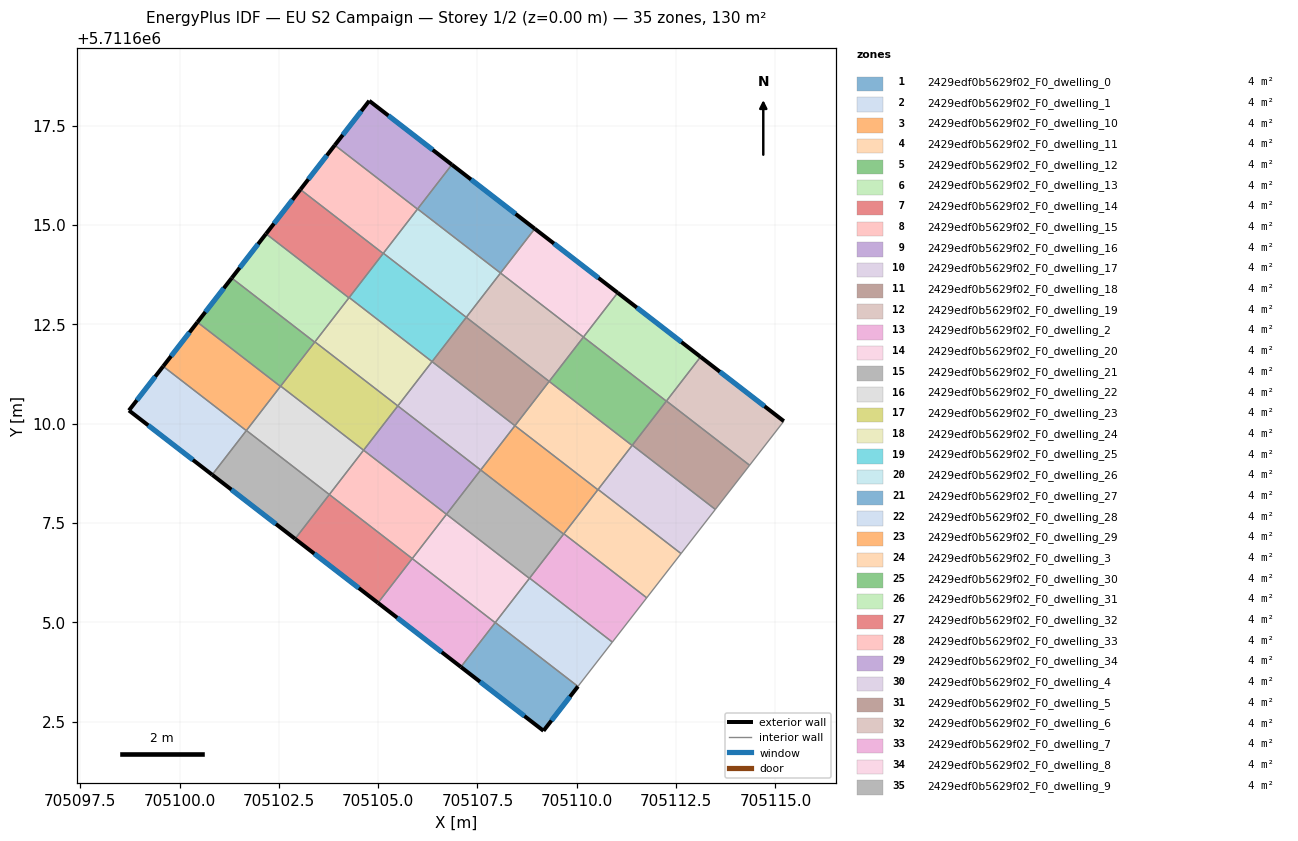
=== STOREY PLAN SPEC (per zone: floor XY polygon, exterior-wall plan segments, windows/doors) ===
zone 1: 2429edf0b5629f02_F0_dwelling_0  (3.7 m²)
  floor: (705110.03, 5711603.39) (705109.16, 5711602.27) (705107.08, 5711603.88) (705107.95, 5711605.00)
  exterior wall: (705109.16, 5711602.27) – (705110.03, 5711603.39)  [1.4 m]
    window: (705109.36, 5711602.53) – (705109.83, 5711603.13)  [1.2 m²]
  exterior wall: (705107.08, 5711603.88) – (705109.16, 5711602.27)  [2.6 m]
    window: (705107.56, 5711603.51) – (705108.68, 5711602.64)  [2.3 m²]
  interior walls: 2
zone 2: 2429edf0b5629f02_F0_dwelling_1  (3.7 m²)
  floor: (705110.90, 5711604.50) (705110.03, 5711603.39) (705107.95, 5711605.00) (705108.81, 5711606.11)
  interior walls: 4
zone 3: 2429edf0b5629f02_F0_dwelling_10  (3.7 m²)
  floor: (705110.53, 5711608.34) (705109.67, 5711607.22) (705107.58, 5711608.84) (705108.44, 5711609.95)
  interior walls: 4
zone 4: 2429edf0b5629f02_F0_dwelling_11  (3.7 m²)
  floor: (705111.39, 5711609.45) (705110.53, 5711608.34) (705108.44, 5711609.95) (705109.31, 5711611.07)
  interior walls: 4
zone 5: 2429edf0b5629f02_F0_dwelling_12  (3.7 m²)
  floor: (705112.25, 5711610.57) (705111.39, 5711609.45) (705109.31, 5711611.07) (705110.17, 5711612.18)
  interior walls: 4
zone 6: 2429edf0b5629f02_F0_dwelling_13  (3.7 m²)
  floor: (705113.12, 5711611.68) (705112.25, 5711610.57) (705110.17, 5711612.18) (705111.03, 5711613.30)
  exterior wall: (705113.12, 5711611.68) – (705111.03, 5711613.30)  [2.6 m]
    window: (705112.63, 5711612.06) – (705111.51, 5711612.92)  [2.3 m²]
  interior walls: 3
zone 7: 2429edf0b5629f02_F0_dwelling_14  (3.7 m²)
  floor: (705105.86, 5711606.61) (705105.00, 5711605.49) (705102.91, 5711607.10) (705103.77, 5711608.22)
  exterior wall: (705102.91, 5711607.10) – (705105.00, 5711605.49)  [2.6 m]
    window: (705103.39, 5711606.73) – (705104.51, 5711605.86)  [2.3 m²]
  interior walls: 3
zone 8: 2429edf0b5629f02_F0_dwelling_15  (3.7 m²)
  floor: (705106.72, 5711607.72) (705105.86, 5711606.61) (705103.77, 5711608.22) (705104.63, 5711609.33)
  interior walls: 4
zone 9: 2429edf0b5629f02_F0_dwelling_16  (3.7 m²)
  floor: (705107.58, 5711608.84) (705106.72, 5711607.72) (705104.63, 5711609.33) (705105.49, 5711610.45)
  interior walls: 4
zone 10: 2429edf0b5629f02_F0_dwelling_17  (3.7 m²)
  floor: (705108.44, 5711609.95) (705107.58, 5711608.84) (705105.49, 5711610.45) (705106.36, 5711611.56)
  interior walls: 4
zone 11: 2429edf0b5629f02_F0_dwelling_18  (3.7 m²)
  floor: (705109.31, 5711611.07) (705108.44, 5711609.95) (705106.36, 5711611.56) (705107.22, 5711612.68)
  interior walls: 4
zone 12: 2429edf0b5629f02_F0_dwelling_19  (3.7 m²)
  floor: (705110.17, 5711612.18) (705109.31, 5711611.07) (705107.22, 5711612.68) (705108.08, 5711613.79)
  interior walls: 4
zone 13: 2429edf0b5629f02_F0_dwelling_2  (3.7 m²)
  floor: (705111.76, 5711605.62) (705110.90, 5711604.50) (705108.81, 5711606.11) (705109.67, 5711607.23)
  interior walls: 4
zone 14: 2429edf0b5629f02_F0_dwelling_20  (3.7 m²)
  floor: (705111.03, 5711613.30) (705110.17, 5711612.18) (705108.08, 5711613.79) (705108.94, 5711614.91)
  exterior wall: (705111.03, 5711613.30) – (705108.94, 5711614.91)  [2.6 m]
    window: (705110.55, 5711613.67) – (705109.43, 5711614.54)  [2.3 m²]
  interior walls: 3
zone 15: 2429edf0b5629f02_F0_dwelling_21  (3.7 m²)
  floor: (705103.77, 5711608.22) (705102.91, 5711607.10) (705100.82, 5711608.72) (705101.68, 5711609.83)
  exterior wall: (705100.82, 5711608.72) – (705102.91, 5711607.10)  [2.6 m]
    window: (705101.31, 5711608.34) – (705102.43, 5711607.48)  [2.3 m²]
  interior walls: 3
zone 16: 2429edf0b5629f02_F0_dwelling_22  (3.7 m²)
  floor: (705104.63, 5711609.33) (705103.77, 5711608.22) (705101.68, 5711609.83) (705102.55, 5711610.95)
  interior walls: 4
zone 17: 2429edf0b5629f02_F0_dwelling_23  (3.7 m²)
  floor: (705105.49, 5711610.45) (705104.63, 5711609.33) (705102.55, 5711610.95) (705103.41, 5711612.06)
  interior walls: 4
zone 18: 2429edf0b5629f02_F0_dwelling_24  (3.7 m²)
  floor: (705106.36, 5711611.56) (705105.49, 5711610.45) (705103.41, 5711612.06) (705104.27, 5711613.18)
  interior walls: 4
zone 19: 2429edf0b5629f02_F0_dwelling_25  (3.7 m²)
  floor: (705107.22, 5711612.68) (705106.36, 5711611.56) (705104.27, 5711613.18) (705105.13, 5711614.29)
  interior walls: 4
zone 20: 2429edf0b5629f02_F0_dwelling_26  (3.7 m²)
  floor: (705108.08, 5711613.79) (705107.22, 5711612.68) (705105.13, 5711614.29) (705105.99, 5711615.41)
  interior walls: 4
zone 21: 2429edf0b5629f02_F0_dwelling_27  (3.7 m²)
  floor: (705108.94, 5711614.91) (705108.08, 5711613.79) (705105.99, 5711615.41) (705106.85, 5711616.52)
  exterior wall: (705108.94, 5711614.91) – (705106.85, 5711616.52)  [2.6 m]
    window: (705108.46, 5711615.28) – (705107.34, 5711616.15)  [2.3 m²]
  interior walls: 3
zone 22: 2429edf0b5629f02_F0_dwelling_28  (3.7 m²)
  floor: (705101.68, 5711609.83) (705100.82, 5711608.72) (705098.73, 5711610.33) (705099.59, 5711611.45)
  exterior wall: (705098.73, 5711610.33) – (705100.82, 5711608.72)  [2.6 m]
    window: (705099.21, 5711609.96) – (705100.34, 5711609.09)  [2.3 m²]
  exterior wall: (705099.59, 5711611.45) – (705098.73, 5711610.33)  [1.4 m]
    window: (705099.39, 5711611.19) – (705098.93, 5711610.59)  [1.2 m²]
  interior walls: 2
zone 23: 2429edf0b5629f02_F0_dwelling_29  (3.7 m²)
  floor: (705102.54, 5711610.94) (705101.68, 5711609.83) (705099.59, 5711611.45) (705100.45, 5711612.56)
  exterior wall: (705100.45, 5711612.56) – (705099.59, 5711611.45)  [1.4 m]
    window: (705100.25, 5711612.30) – (705099.79, 5711611.70)  [1.2 m²]
  interior walls: 3
zone 24: 2429edf0b5629f02_F0_dwelling_3  (3.7 m²)
  floor: (705112.62, 5711606.73) (705111.76, 5711605.62) (705109.67, 5711607.23) (705110.54, 5711608.35)
  interior walls: 4
zone 25: 2429edf0b5629f02_F0_dwelling_30  (3.7 m²)
  floor: (705103.40, 5711612.05) (705102.54, 5711610.94) (705100.45, 5711612.56) (705101.31, 5711613.67)
  exterior wall: (705101.31, 5711613.67) – (705100.45, 5711612.56)  [1.4 m]
    window: (705101.11, 5711613.41) – (705100.65, 5711612.81)  [1.2 m²]
  interior walls: 3
zone 26: 2429edf0b5629f02_F0_dwelling_31  (3.7 m²)
  floor: (705104.26, 5711613.17) (705103.40, 5711612.05) (705101.31, 5711613.67) (705102.18, 5711614.78)
  exterior wall: (705102.18, 5711614.78) – (705101.31, 5711613.67)  [1.4 m]
    window: (705101.98, 5711614.52) – (705101.51, 5711613.93)  [1.2 m²]
  interior walls: 3
zone 27: 2429edf0b5629f02_F0_dwelling_32  (3.7 m²)
  floor: (705105.13, 5711614.29) (705104.26, 5711613.17) (705102.18, 5711614.78) (705103.04, 5711615.90)
  exterior wall: (705103.04, 5711615.90) – (705102.18, 5711614.78)  [1.4 m]
    window: (705102.84, 5711615.64) – (705102.38, 5711615.04)  [1.2 m²]
  interior walls: 3
zone 28: 2429edf0b5629f02_F0_dwelling_33  (3.7 m²)
  floor: (705105.99, 5711615.40) (705105.13, 5711614.29) (705103.04, 5711615.90) (705103.91, 5711617.01)
  exterior wall: (705103.91, 5711617.01) – (705103.04, 5711615.90)  [1.4 m]
    window: (705103.71, 5711616.75) – (705103.24, 5711616.15)  [1.2 m²]
  interior walls: 3
zone 29: 2429edf0b5629f02_F0_dwelling_34  (3.7 m²)
  floor: (705106.85, 5711616.52) (705105.99, 5711615.40) (705103.91, 5711617.01) (705104.78, 5711618.13)
  exterior wall: (705104.78, 5711618.13) – (705103.91, 5711617.01)  [1.4 m]
    window: (705104.58, 5711617.87) – (705104.11, 5711617.27)  [1.2 m²]
  exterior wall: (705106.85, 5711616.52) – (705104.78, 5711618.13)  [2.6 m]
    window: (705106.37, 5711616.89) – (705105.26, 5711617.76)  [2.3 m²]
  interior walls: 2
zone 30: 2429edf0b5629f02_F0_dwelling_4  (3.7 m²)
  floor: (705113.49, 5711607.84) (705112.62, 5711606.73) (705110.54, 5711608.35) (705111.40, 5711609.46)
  interior walls: 4
zone 31: 2429edf0b5629f02_F0_dwelling_5  (3.7 m²)
  floor: (705114.35, 5711608.96) (705113.49, 5711607.84) (705111.40, 5711609.46) (705112.26, 5711610.57)
  interior walls: 4
zone 32: 2429edf0b5629f02_F0_dwelling_6  (3.7 m²)
  floor: (705115.21, 5711610.07) (705114.35, 5711608.96) (705112.26, 5711610.57) (705113.12, 5711611.68)
  exterior wall: (705115.21, 5711610.07) – (705113.12, 5711611.68)  [2.6 m]
    window: (705114.73, 5711610.44) – (705113.60, 5711611.31)  [2.3 m²]
  interior walls: 3
zone 33: 2429edf0b5629f02_F0_dwelling_7  (3.7 m²)
  floor: (705107.94, 5711604.99) (705107.08, 5711603.88) (705105.00, 5711605.49) (705105.86, 5711606.61)
  exterior wall: (705105.00, 5711605.49) – (705107.08, 5711603.88)  [2.6 m]
    window: (705105.48, 5711605.12) – (705106.60, 5711604.25)  [2.3 m²]
  interior walls: 3
zone 34: 2429edf0b5629f02_F0_dwelling_8  (3.7 m²)
  floor: (705108.81, 5711606.11) (705107.94, 5711604.99) (705105.86, 5711606.61) (705106.72, 5711607.72)
  interior walls: 4
zone 35: 2429edf0b5629f02_F0_dwelling_9  (3.7 m²)
  floor: (705109.67, 5711607.22) (705108.81, 5711606.11) (705106.72, 5711607.72) (705107.58, 5711608.84)
  interior walls: 4

=== DERIVED (storey summary) ===
Building: EU S2 Campaign
Storey: 1 of 2  (floor level z = 0.00 m)
Storey gross floor area: 130.1 m²
Zones on this storey: 35
  - 2429edf0b5629f02_F0_dwelling_0: floor 3.7 m²; exterior wall 4.0 m (12.1 m²); 2 window(s) 3.5 m²; WWR 28.8%
  - 2429edf0b5629f02_F0_dwelling_1: floor 3.7 m²
  - 2429edf0b5629f02_F0_dwelling_10: floor 3.7 m²
  - 2429edf0b5629f02_F0_dwelling_11: floor 3.7 m²
  - 2429edf0b5629f02_F0_dwelling_12: floor 3.7 m²
  - 2429edf0b5629f02_F0_dwelling_13: floor 3.7 m²; exterior wall 2.6 m (7.9 m²); 1 window(s) 2.3 m²; WWR 28.8%
  - 2429edf0b5629f02_F0_dwelling_14: floor 3.7 m²; exterior wall 2.6 m (7.9 m²); 1 window(s) 2.3 m²; WWR 28.8%
  - 2429edf0b5629f02_F0_dwelling_15: floor 3.7 m²
  - 2429edf0b5629f02_F0_dwelling_16: floor 3.7 m²
  - 2429edf0b5629f02_F0_dwelling_17: floor 3.7 m²
  - 2429edf0b5629f02_F0_dwelling_18: floor 3.7 m²
  - 2429edf0b5629f02_F0_dwelling_19: floor 3.7 m²
  - 2429edf0b5629f02_F0_dwelling_2: floor 3.7 m²
  - 2429edf0b5629f02_F0_dwelling_20: floor 3.7 m²; exterior wall 2.6 m (7.9 m²); 1 window(s) 2.3 m²; WWR 28.8%
  - 2429edf0b5629f02_F0_dwelling_21: floor 3.7 m²; exterior wall 2.6 m (7.9 m²); 1 window(s) 2.3 m²; WWR 28.8%
  - 2429edf0b5629f02_F0_dwelling_22: floor 3.7 m²
  - 2429edf0b5629f02_F0_dwelling_23: floor 3.7 m²
  - 2429edf0b5629f02_F0_dwelling_24: floor 3.7 m²
  - 2429edf0b5629f02_F0_dwelling_25: floor 3.7 m²
  - 2429edf0b5629f02_F0_dwelling_26: floor 3.7 m²
  - 2429edf0b5629f02_F0_dwelling_27: floor 3.7 m²; exterior wall 2.6 m (7.9 m²); 1 window(s) 2.3 m²; WWR 28.8%
  - 2429edf0b5629f02_F0_dwelling_28: floor 3.7 m²; exterior wall 4.1 m (12.2 m²); 2 window(s) 3.5 m²; WWR 28.8%
  - 2429edf0b5629f02_F0_dwelling_29: floor 3.7 m²; exterior wall 1.4 m (4.2 m²); 1 window(s) 1.2 m²; WWR 28.8%
  - 2429edf0b5629f02_F0_dwelling_3: floor 3.7 m²
  - 2429edf0b5629f02_F0_dwelling_30: floor 3.7 m²; exterior wall 1.4 m (4.2 m²); 1 window(s) 1.2 m²; WWR 28.8%
  - 2429edf0b5629f02_F0_dwelling_31: floor 3.7 m²; exterior wall 1.4 m (4.2 m²); 1 window(s) 1.2 m²; WWR 28.8%
  - 2429edf0b5629f02_F0_dwelling_32: floor 3.7 m²; exterior wall 1.4 m (4.2 m²); 1 window(s) 1.2 m²; WWR 28.8%
  - 2429edf0b5629f02_F0_dwelling_33: floor 3.7 m²; exterior wall 1.4 m (4.2 m²); 1 window(s) 1.2 m²; WWR 28.8%
  - 2429edf0b5629f02_F0_dwelling_34: floor 3.7 m²; exterior wall 4.0 m (12.1 m²); 2 window(s) 3.5 m²; WWR 28.8%
  - 2429edf0b5629f02_F0_dwelling_4: floor 3.7 m²
  - 2429edf0b5629f02_F0_dwelling_5: floor 3.7 m²
  - 2429edf0b5629f02_F0_dwelling_6: floor 3.7 m²; exterior wall 2.6 m (7.9 m²); 1 window(s) 2.3 m²; WWR 28.8%
  - 2429edf0b5629f02_F0_dwelling_7: floor 3.7 m²; exterior wall 2.6 m (7.9 m²); 1 window(s) 2.3 m²; WWR 28.8%
  - 2429edf0b5629f02_F0_dwelling_8: floor 3.7 m²
  - 2429edf0b5629f02_F0_dwelling_9: floor 3.7 m²
Zone adjacency (shared interzone walls):
  - 2429edf0b5629f02_F0_dwelling_0 ↔ 2429edf0b5629f02_F0_dwelling_1
  - 2429edf0b5629f02_F0_dwelling_0 ↔ 2429edf0b5629f02_F0_dwelling_7
  - 2429edf0b5629f02_F0_dwelling_1 ↔ 2429edf0b5629f02_F0_dwelling_2
  - 2429edf0b5629f02_F0_dwelling_1 ↔ 2429edf0b5629f02_F0_dwelling_8
  - 2429edf0b5629f02_F0_dwelling_10 ↔ 2429edf0b5629f02_F0_dwelling_11
  - 2429edf0b5629f02_F0_dwelling_10 ↔ 2429edf0b5629f02_F0_dwelling_17
  - 2429edf0b5629f02_F0_dwelling_10 ↔ 2429edf0b5629f02_F0_dwelling_3
  - 2429edf0b5629f02_F0_dwelling_10 ↔ 2429edf0b5629f02_F0_dwelling_9
  - 2429edf0b5629f02_F0_dwelling_11 ↔ 2429edf0b5629f02_F0_dwelling_12
  - 2429edf0b5629f02_F0_dwelling_11 ↔ 2429edf0b5629f02_F0_dwelling_18
  - 2429edf0b5629f02_F0_dwelling_11 ↔ 2429edf0b5629f02_F0_dwelling_4
  - 2429edf0b5629f02_F0_dwelling_12 ↔ 2429edf0b5629f02_F0_dwelling_13
  - 2429edf0b5629f02_F0_dwelling_12 ↔ 2429edf0b5629f02_F0_dwelling_19
  - 2429edf0b5629f02_F0_dwelling_12 ↔ 2429edf0b5629f02_F0_dwelling_5
  - 2429edf0b5629f02_F0_dwelling_13 ↔ 2429edf0b5629f02_F0_dwelling_20
  - 2429edf0b5629f02_F0_dwelling_13 ↔ 2429edf0b5629f02_F0_dwelling_6
  - 2429edf0b5629f02_F0_dwelling_14 ↔ 2429edf0b5629f02_F0_dwelling_15
  - 2429edf0b5629f02_F0_dwelling_14 ↔ 2429edf0b5629f02_F0_dwelling_21
  - 2429edf0b5629f02_F0_dwelling_14 ↔ 2429edf0b5629f02_F0_dwelling_7
  - 2429edf0b5629f02_F0_dwelling_15 ↔ 2429edf0b5629f02_F0_dwelling_16
  - 2429edf0b5629f02_F0_dwelling_15 ↔ 2429edf0b5629f02_F0_dwelling_22
  - 2429edf0b5629f02_F0_dwelling_15 ↔ 2429edf0b5629f02_F0_dwelling_8
  - 2429edf0b5629f02_F0_dwelling_16 ↔ 2429edf0b5629f02_F0_dwelling_17
  - 2429edf0b5629f02_F0_dwelling_16 ↔ 2429edf0b5629f02_F0_dwelling_23
  - 2429edf0b5629f02_F0_dwelling_16 ↔ 2429edf0b5629f02_F0_dwelling_9
  - 2429edf0b5629f02_F0_dwelling_17 ↔ 2429edf0b5629f02_F0_dwelling_18
  - 2429edf0b5629f02_F0_dwelling_17 ↔ 2429edf0b5629f02_F0_dwelling_24
  - 2429edf0b5629f02_F0_dwelling_18 ↔ 2429edf0b5629f02_F0_dwelling_19
  - 2429edf0b5629f02_F0_dwelling_18 ↔ 2429edf0b5629f02_F0_dwelling_25
  - 2429edf0b5629f02_F0_dwelling_19 ↔ 2429edf0b5629f02_F0_dwelling_20
  - 2429edf0b5629f02_F0_dwelling_19 ↔ 2429edf0b5629f02_F0_dwelling_26
  - 2429edf0b5629f02_F0_dwelling_2 ↔ 2429edf0b5629f02_F0_dwelling_3
  - 2429edf0b5629f02_F0_dwelling_2 ↔ 2429edf0b5629f02_F0_dwelling_9
  - 2429edf0b5629f02_F0_dwelling_20 ↔ 2429edf0b5629f02_F0_dwelling_27
  - 2429edf0b5629f02_F0_dwelling_21 ↔ 2429edf0b5629f02_F0_dwelling_22
  - 2429edf0b5629f02_F0_dwelling_21 ↔ 2429edf0b5629f02_F0_dwelling_28
  - 2429edf0b5629f02_F0_dwelling_22 ↔ 2429edf0b5629f02_F0_dwelling_23
  - 2429edf0b5629f02_F0_dwelling_22 ↔ 2429edf0b5629f02_F0_dwelling_29
  - 2429edf0b5629f02_F0_dwelling_23 ↔ 2429edf0b5629f02_F0_dwelling_24
  - 2429edf0b5629f02_F0_dwelling_23 ↔ 2429edf0b5629f02_F0_dwelling_30
  - 2429edf0b5629f02_F0_dwelling_24 ↔ 2429edf0b5629f02_F0_dwelling_25
  - 2429edf0b5629f02_F0_dwelling_24 ↔ 2429edf0b5629f02_F0_dwelling_31
  - 2429edf0b5629f02_F0_dwelling_25 ↔ 2429edf0b5629f02_F0_dwelling_26
  - 2429edf0b5629f02_F0_dwelling_25 ↔ 2429edf0b5629f02_F0_dwelling_32
  - 2429edf0b5629f02_F0_dwelling_26 ↔ 2429edf0b5629f02_F0_dwelling_27
  - 2429edf0b5629f02_F0_dwelling_26 ↔ 2429edf0b5629f02_F0_dwelling_33
  - 2429edf0b5629f02_F0_dwelling_27 ↔ 2429edf0b5629f02_F0_dwelling_34
  - 2429edf0b5629f02_F0_dwelling_28 ↔ 2429edf0b5629f02_F0_dwelling_29
  - 2429edf0b5629f02_F0_dwelling_29 ↔ 2429edf0b5629f02_F0_dwelling_30
  - 2429edf0b5629f02_F0_dwelling_3 ↔ 2429edf0b5629f02_F0_dwelling_4
  - 2429edf0b5629f02_F0_dwelling_30 ↔ 2429edf0b5629f02_F0_dwelling_31
  - 2429edf0b5629f02_F0_dwelling_31 ↔ 2429edf0b5629f02_F0_dwelling_32
  - 2429edf0b5629f02_F0_dwelling_32 ↔ 2429edf0b5629f02_F0_dwelling_33
  - 2429edf0b5629f02_F0_dwelling_33 ↔ 2429edf0b5629f02_F0_dwelling_34
  - 2429edf0b5629f02_F0_dwelling_4 ↔ 2429edf0b5629f02_F0_dwelling_5
  - 2429edf0b5629f02_F0_dwelling_5 ↔ 2429edf0b5629f02_F0_dwelling_6
  - 2429edf0b5629f02_F0_dwelling_7 ↔ 2429edf0b5629f02_F0_dwelling_8
  - 2429edf0b5629f02_F0_dwelling_8 ↔ 2429edf0b5629f02_F0_dwelling_9